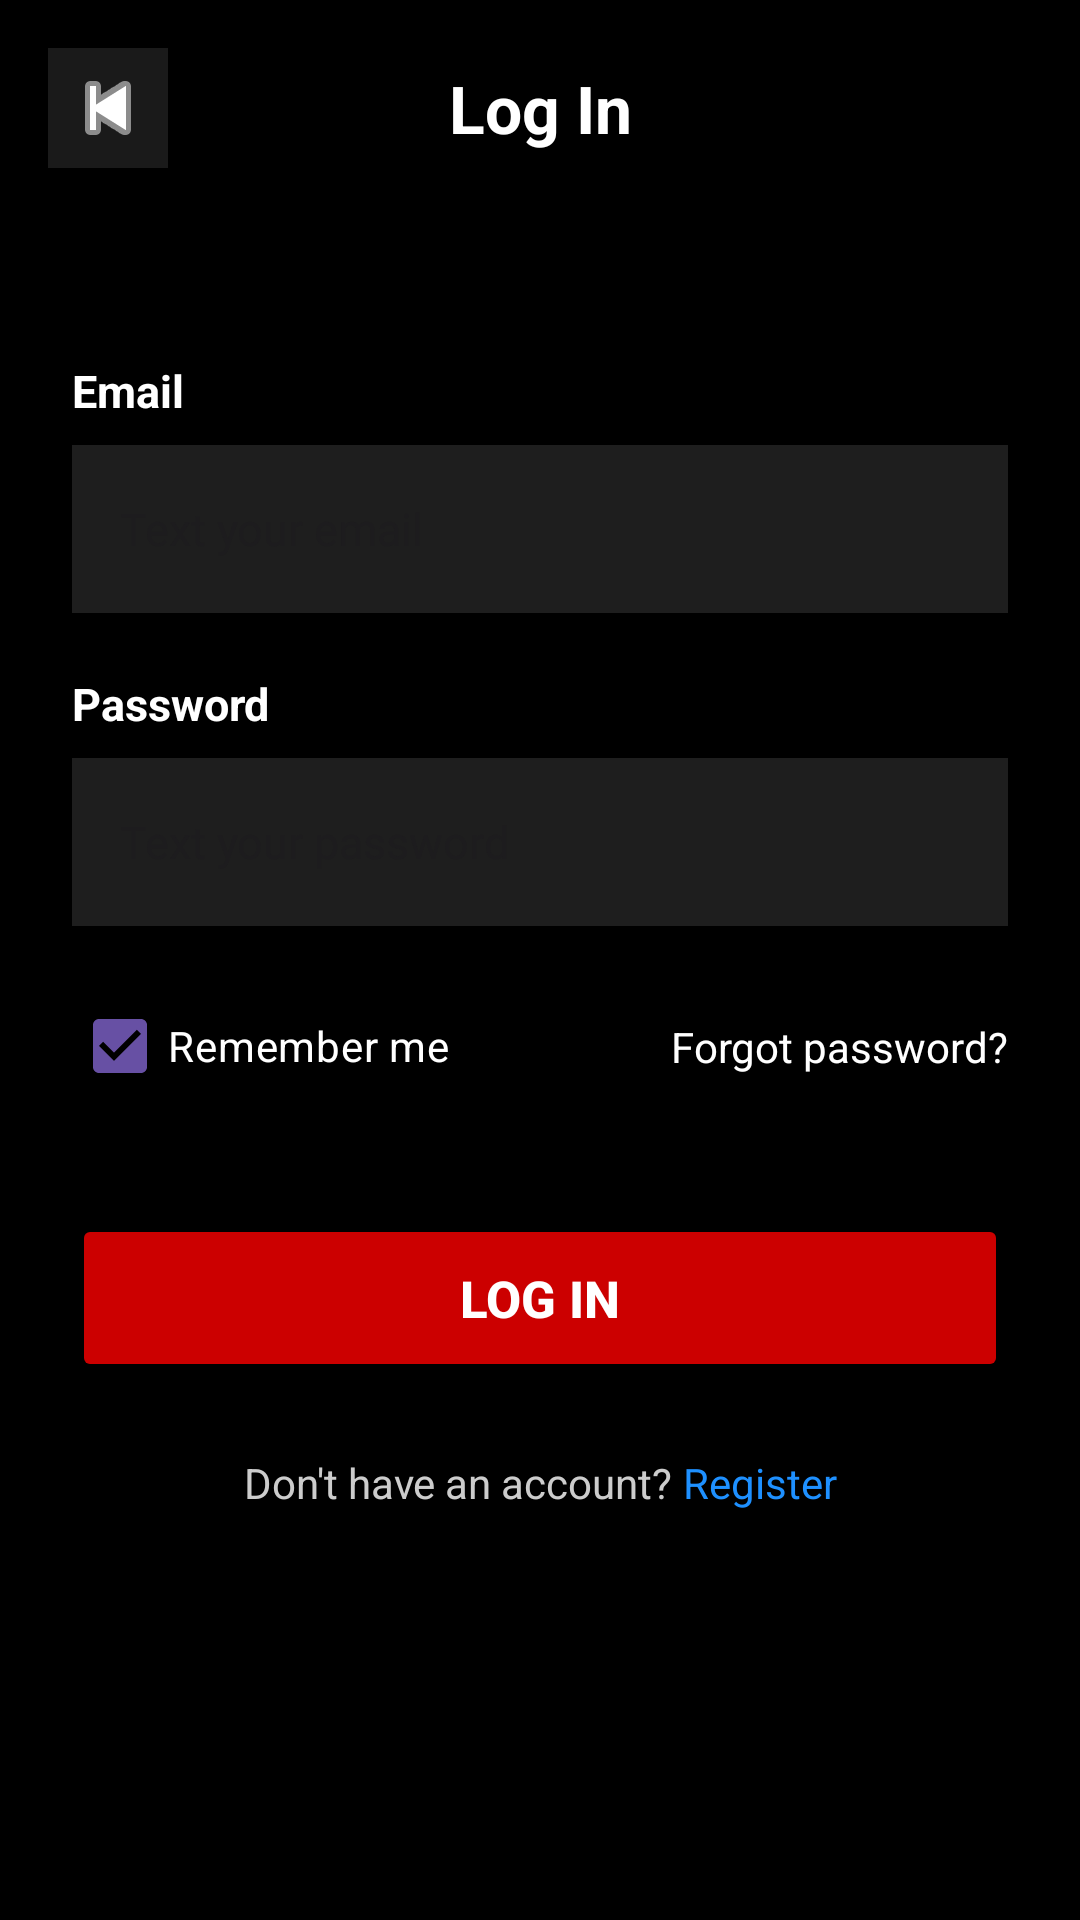

Layout XML and referenced resources for this Android screen:
<!-- AndroidManifest.xml: application theme Theme.A1_23L0981 -->
<!-- res/layout/activity_login.xml -->
<?xml version="1.0" encoding="utf-8"?>
<androidx.constraintlayout.widget.ConstraintLayout
    xmlns:android="http://schemas.android.com/apk/res/android"
    xmlns:app="http://schemas.android.com/apk/res-auto"
    xmlns:tools="http://schemas.android.com/tools"
    android:layout_width="match_parent"
    android:layout_height="match_parent"
    android:background="#000000"
    tools:context=".LoginActivity">

    
    <ImageButton
        android:id="@+id/btnBack"
        android:layout_width="40dp"
        android:layout_height="40dp"
        android:layout_marginStart="16dp"
        android:layout_marginTop="16dp"
        android:background="#1A1A1A"
        android:contentDescription="Back"
        android:src="@android:drawable/ic_media_previous"
        app:tint="#FFFFFF"
        android:padding="8dp"
        app:layout_constraintStart_toStartOf="parent"
        app:layout_constraintTop_toTopOf="parent" />

    <TextView
        android:id="@+id/tvTitle"
        android:layout_width="0dp"
        android:layout_height="wrap_content"
        android:layout_marginTop="16dp"
        android:gravity="center"
        android:text="Log In"
        android:textColor="#FFFFFF"
        android:textSize="22sp"
        android:textStyle="bold"
        app:layout_constraintEnd_toEndOf="parent"
        app:layout_constraintStart_toStartOf="parent"
        app:layout_constraintTop_toTopOf="parent"
        app:layout_constraintBottom_toBottomOf="@id/btnBack" />

    <TextView
        android:id="@+id/tvEmail"
        android:layout_width="0dp"
        android:layout_height="wrap_content"
        android:layout_marginStart="24dp"
        android:layout_marginEnd="24dp"
        android:layout_marginTop="64dp"
        android:text="Email"
        android:textColor="#FFFFFF"
        android:textSize="15sp"
        android:textStyle="bold"
        app:layout_constraintStart_toStartOf="parent"
        app:layout_constraintTop_toBottomOf="@id/btnBack" />

    <EditText
        android:id="@+id/etEmail"
        android:layout_width="0dp"
        android:layout_height="56dp"
        android:layout_marginStart="24dp"
        android:layout_marginEnd="24dp"
        android:layout_marginTop="8dp"
        android:background="#1E1E1E"
        android:hint="Text your email"
        android:inputType="textEmailAddress"
        android:paddingStart="16dp"
        android:paddingEnd="16dp"
        android:textColor="#FFFFFF"
        android:textSize="15sp"
        android:textCursorDrawable="@null"
        app:layout_constraintEnd_toEndOf="parent"
        app:layout_constraintStart_toStartOf="parent"
        app:layout_constraintTop_toBottomOf="@id/tvEmail" />

    <TextView
        android:id="@+id/tvPassword"
        android:layout_width="0dp"
        android:layout_height="wrap_content"
        android:layout_marginStart="24dp"
        android:layout_marginEnd="24dp"
        android:layout_marginTop="20dp"
        android:text="Password"
        android:textColor="#FFFFFF"
        android:textSize="15sp"
        android:textStyle="bold"
        app:layout_constraintStart_toStartOf="parent"
        app:layout_constraintTop_toBottomOf="@id/etEmail" />

    <EditText
        android:id="@+id/etPassword"
        android:layout_width="0dp"
        android:layout_height="56dp"
        android:layout_marginStart="24dp"
        android:layout_marginEnd="24dp"
        android:layout_marginTop="8dp"
        android:background="#1E1E1E"
        android:hint="Text your password"
        android:inputType="textPassword"
        android:paddingStart="16dp"
        android:paddingEnd="16dp"
        android:textColor="#FFFFFF"
        android:textSize="15sp"
        android:textCursorDrawable="@null"
        app:layout_constraintEnd_toEndOf="parent"
        app:layout_constraintStart_toStartOf="parent"
        app:layout_constraintTop_toBottomOf="@id/tvPassword" />

    
    <CheckBox
        android:id="@+id/cbRememberMe"
        android:layout_width="wrap_content"
        android:layout_height="wrap_content"
        android:layout_marginStart="24dp"
        android:layout_marginTop="16dp"
        android:buttonTint="#CC0000"
        android:checked="true"
        android:text="Remember me"
        android:textColor="#FFFFFF"
        android:textSize="14sp"
        app:layout_constraintStart_toStartOf="parent"
        app:layout_constraintTop_toBottomOf="@id/etPassword" />

    
    <TextView
        android:id="@+id/tvForgotPassword"
        android:layout_width="wrap_content"
        android:layout_height="wrap_content"
        android:layout_marginEnd="24dp"
        android:layout_marginTop="16dp"
        android:text="Forgot password?"
        android:textColor="#FFFFFF"
        android:textSize="14sp"
        app:layout_constraintEnd_toEndOf="parent"
        app:layout_constraintTop_toBottomOf="@id/etPassword"
        app:layout_constraintBottom_toBottomOf="@id/cbRememberMe" />

    
    <Button
        android:id="@+id/btnLogin"
        android:layout_width="0dp"
        android:layout_height="56dp"
        android:layout_marginStart="24dp"
        android:layout_marginEnd="24dp"
        android:layout_marginTop="32dp"
        android:backgroundTint="#CC0000"
        android:text="Log In"
        android:textColor="#FFFFFF"
        android:textSize="17sp"
        android:textStyle="bold"
        app:layout_constraintEnd_toEndOf="parent"
        app:layout_constraintStart_toStartOf="parent"
        app:layout_constraintTop_toBottomOf="@id/cbRememberMe" />

    
    <TextView
        android:id="@+id/tvRegister"
        android:layout_width="wrap_content"
        android:layout_height="wrap_content"
        android:layout_marginTop="24dp"
        android:text="Don't have an account? "
        android:textColor="#CCCCCC"
        android:textSize="14sp"
        app:layout_constraintEnd_toStartOf="@id/tvRegisterLink"
        app:layout_constraintTop_toBottomOf="@id/btnLogin"
        app:layout_constraintHorizontal_chainStyle="packed"
        app:layout_constraintStart_toStartOf="parent" />

    <TextView
        android:id="@+id/tvRegisterLink"
        android:layout_width="wrap_content"
        android:layout_height="wrap_content"
        android:layout_marginTop="24dp"
        android:text="Register"
        android:textColor="#1E90FF"
        android:textSize="14sp"
        app:layout_constraintEnd_toEndOf="parent"
        app:layout_constraintStart_toEndOf="@id/tvRegister"
        app:layout_constraintTop_toBottomOf="@id/btnLogin" />

</androidx.constraintlayout.widget.ConstraintLayout>
<!-- resources referenced by this layout -->
<resources>
  <style name="Theme.A1_23L0981" parent="Base.Theme.A1_23L0981" />
  <style name="Base.Theme.A1_23L0981" parent="Theme.Material3.DayNight.NoActionBar">
          
          
      </style>
</resources>
